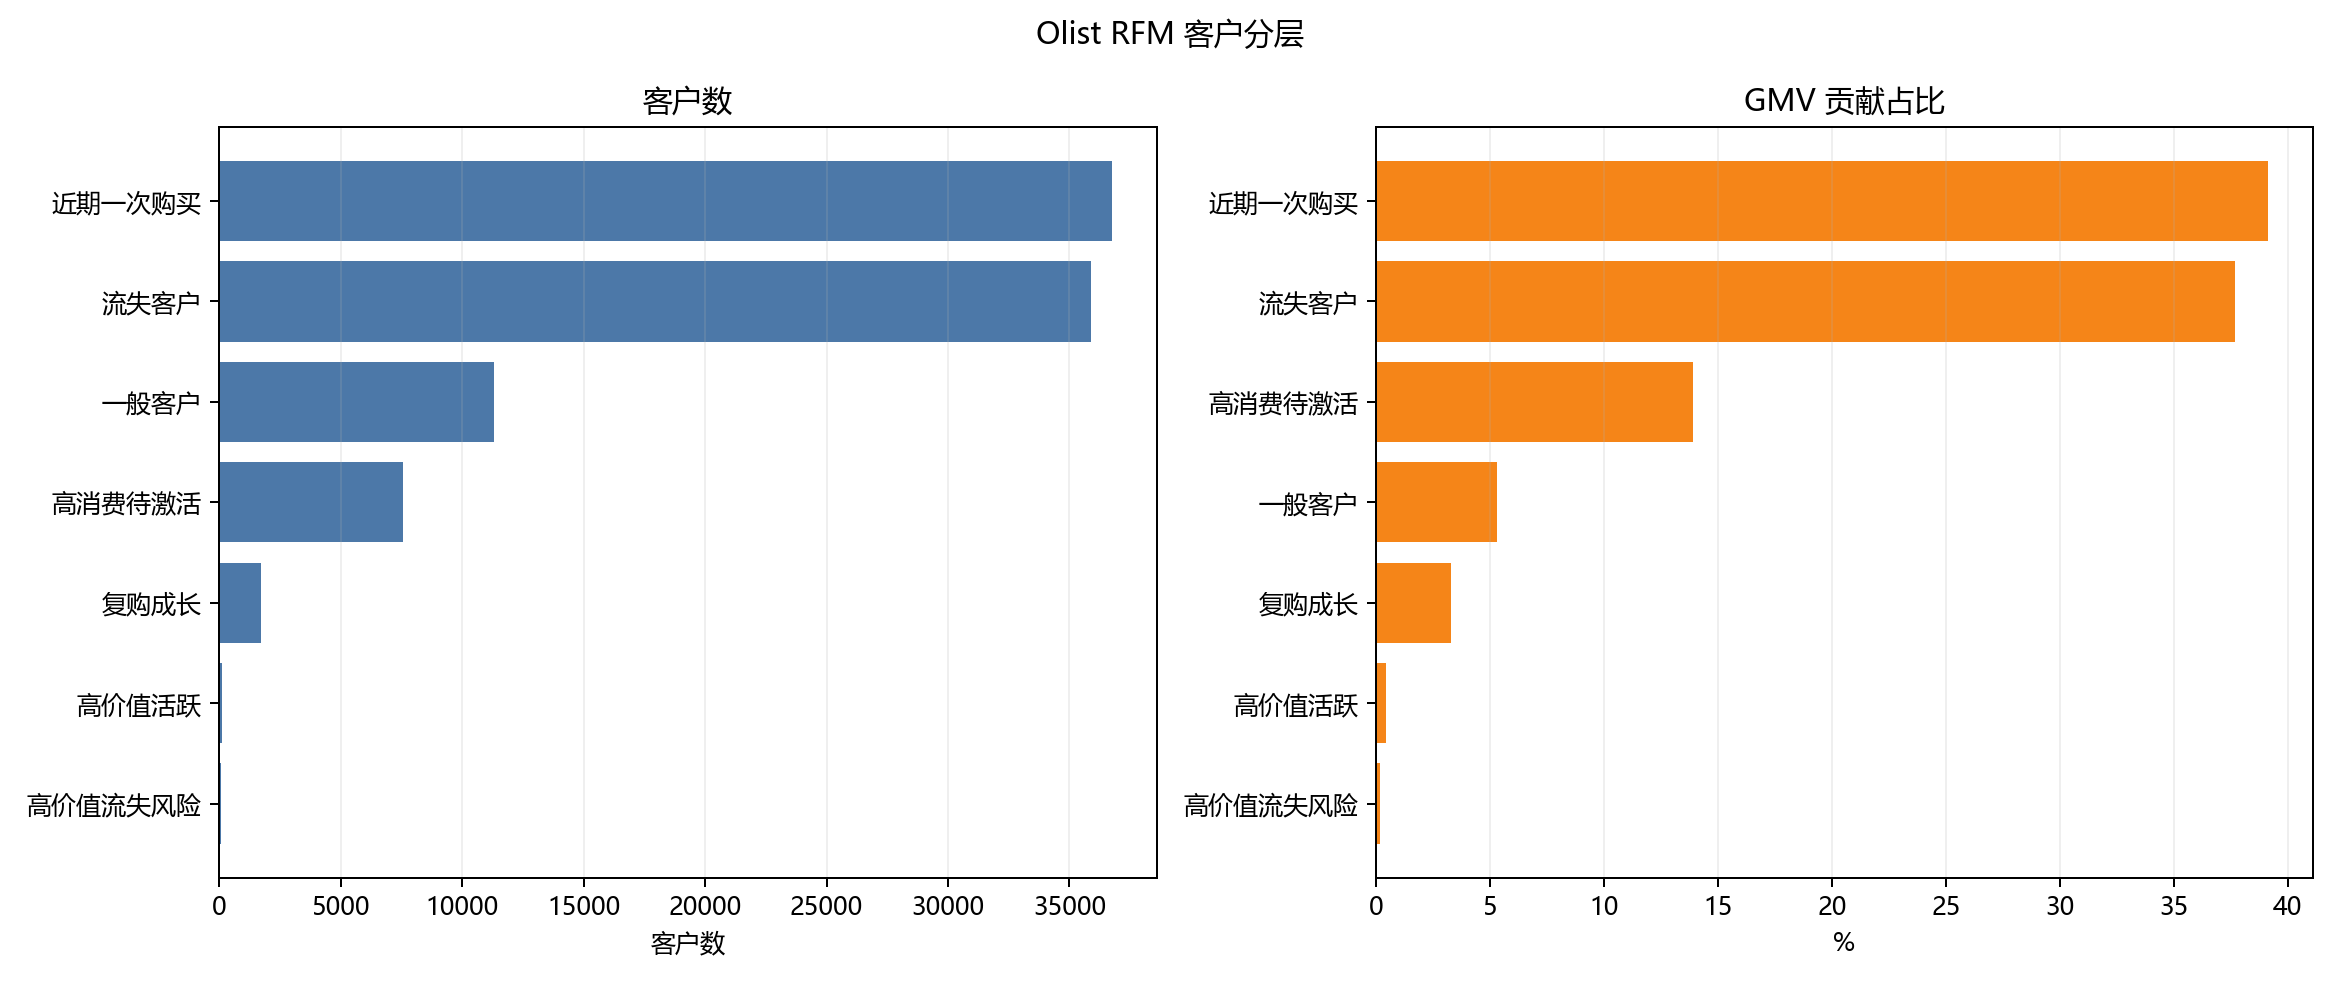

The data file committed next to this chart (first rows):
segment, customers, gmv, average_orders, average_gmv, average_recency_days, customer_share_pct, gmv_share_pct
近期一次购买, 36747, 6037425, 1.0, 164.3, 92.4, 39.36, 39.15
流失客户, 35877, 5810067, 1.0, 161.9, 397.1, 38.43, 37.67
高消费待激活, 7548, 2148647, 1.09, 284.7, 237.9, 8.09, 13.93
一般客户, 11291, 818561, 1.02, 72.5, 226.2, 12.09, 5.31
复购成长, 1706, 510785, 2.03, 299.4, 136.3, 1.83, 3.31
高价值活跃, 120, 67789, 3.53, 564.9, 94.1, 0.13, 0.44
高价值流失风险, 69, 29331, 3.14, 425.1, 393.6, 0.07, 0.19
